Run: headless pygame with SDL's dummy video driver; simulated clock (each Clock.tick advances the game by its frame time, no real sleeping); random seed 0; keys injected as events and as key.get_pressed() state; no mouse input.
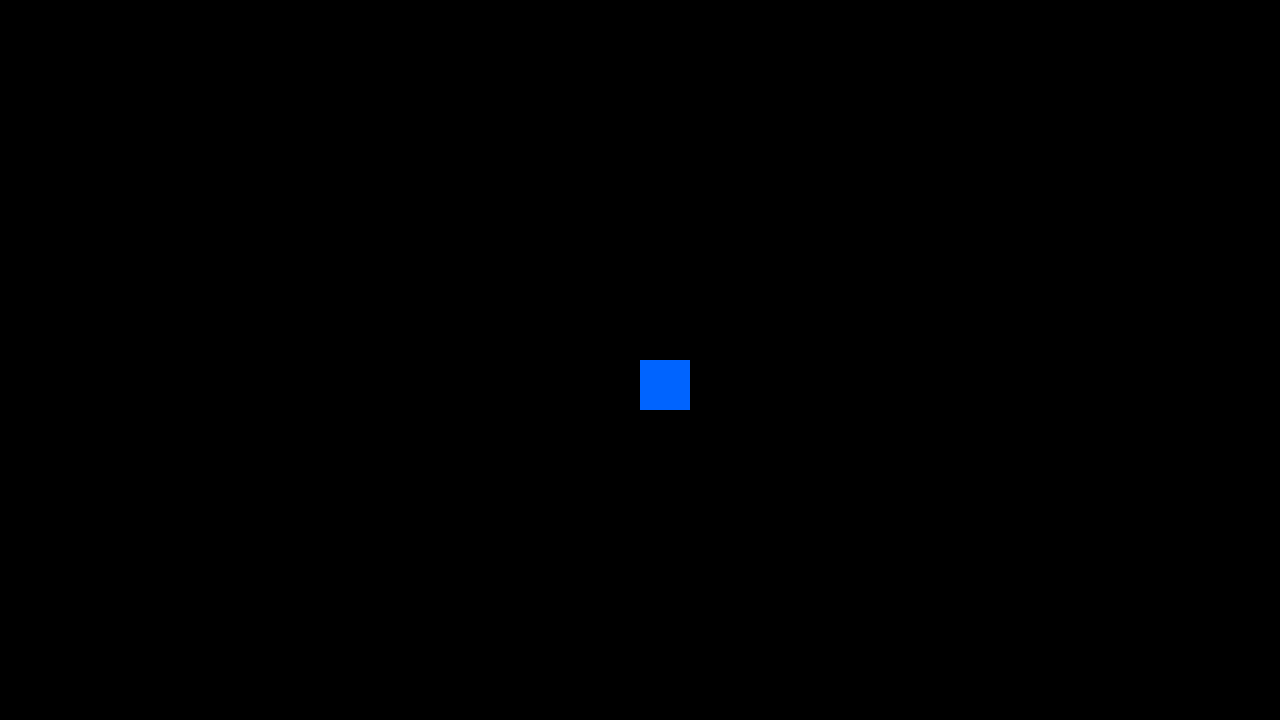
Frame 1 of 4 · flips 1–60 · no input
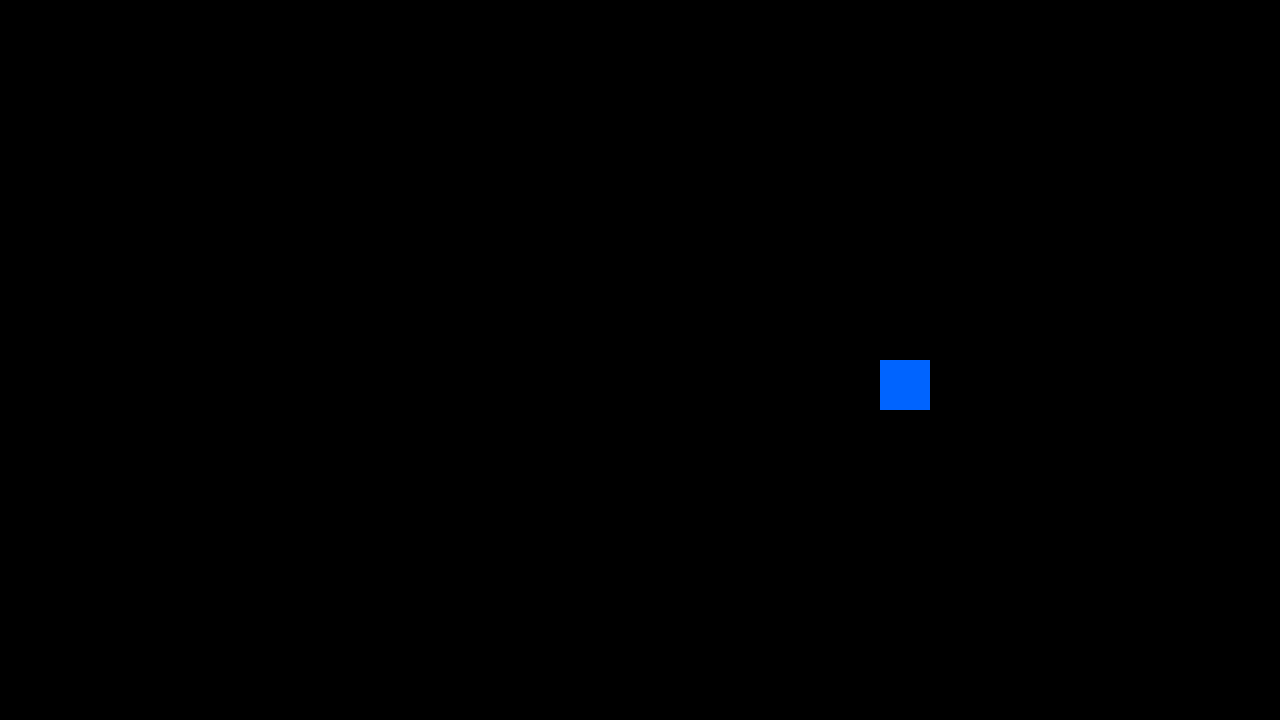
Frame 2 of 4 · flips 61–180 · tapped SPACE, RETURN · held RIGHT (→), D
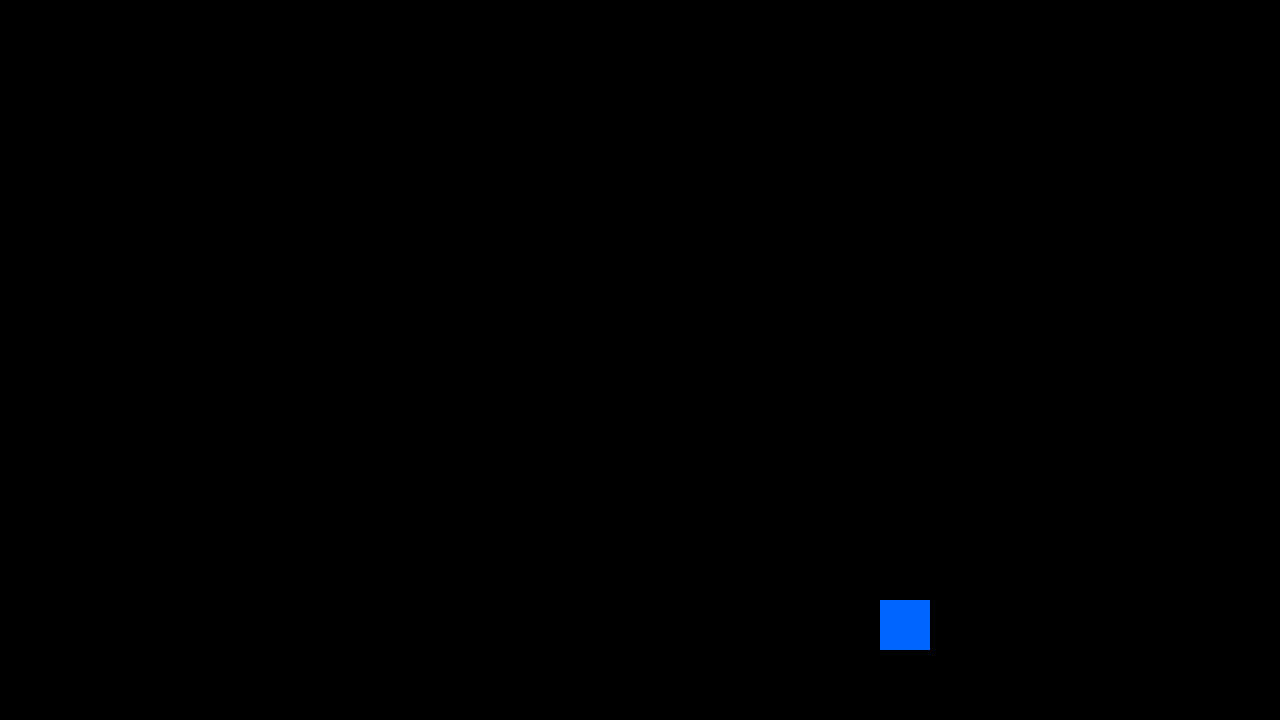
Frame 3 of 4 · flips 181–300 · held DOWN (↓), S
Frame 4 of 4 · flips 301–420 · held LEFT (←), A, UP (↑), W · screen same as frame 1, image omitted

The pygame program that drew these frames:

import pygame as pg

# Resolução da janela
resolA = 1280
resolL = 720

pg.init()

game_window = pg.display.set_mode([resolA, resolL])
pg.display.set_caption("SilasPilgrimVSTheCIn")

block_color = (0, 100, 255)

block_size = 50

# Info do bloco (Spawn e speed)
block_x = resolA // 2
block_y = resolL // 2

block_speed = 2

# Loop do jogo
gameloop = True
while gameloop:
    for event in pg.event.get():
        if event.type == pg.QUIT:
            pg.quit()
            gameloop = False

    # Obtendo as teclas pressionadas
    keys = pg.key.get_pressed()

    # Movendo o bloco de acordo com as teclas pressionadas
    if keys[pg.K_LEFT]:
        block_x -= block_speed
    if keys[pg.K_RIGHT]:
        block_x += block_speed
    if keys[pg.K_UP]:
        block_y -= block_speed
    if keys[pg.K_DOWN]:
        block_y += block_speed

    # Preenchendo a tela com uma cor (preto)
    game_window.fill((0, 0, 0))

    # Desenhando o bloco na nova posição
    pg.draw.rect(game_window, block_color, (block_x, block_y, block_size, block_size))

    # Atualizando a tela
    pg.display.update()
